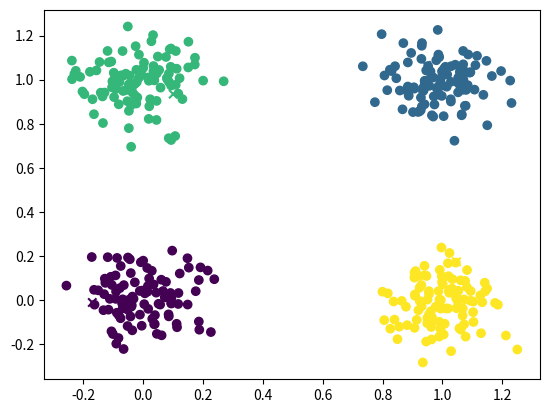
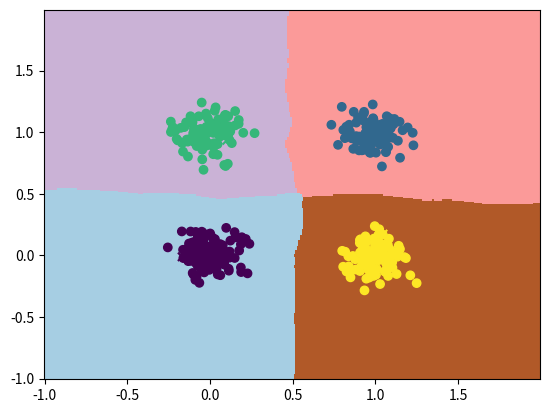

These charts were generated, in order, by the following Python code:
'''
This script contains the skeleton code for the sample assignment-1 for the kNN classifier.
'''
import numpy as np
import matplotlib.pyplot as plt


class KNNClassifier:
    def __init__(self, k = 3):
        """
        k is the number of nearest neighbors to be considered
        """

        self.k = k
        self.X_train = None
        self.y_train = None

    def train(self, X_train, y_train):
        """
        Train the KNN classifier. For this assignment, you can store the training data itself
        Parameters:
            - X_train : N x D array of training data. Each row is a training sample
            - y_train : N x 1 array of training labels
        Returns: 
            - None
        Save the data in self.X_train and self.y_train
        """
        self.X_train = X_train
        self.y_train = y_train
        # Complete your code here



    def predict(self, X_test):
        """
        Predict labels for test data using the trained classifier
        Parameters:
            - X_test : M x D array of test data. Each row is a test sample
        Returns:
            - predictions : Predicted labels for the test data
        """
        # Complete your code here
        predictions = np.zeros(X_test.shape[0])
        
        for i, x in enumerate(X_test):
            pred_label = self.predict_single_data(x)
            predictions[i] = pred_label
        # Complete your code here

        return np.array(predictions)
    
    def predict_single_data(self, x):
        """
        predict a single data point
        Parameters:
            - x : 1 x D array of test data. Each row is a test sample
        Returns: Predicted label for the test data
        label is the class from y_train that is most represented by the k nearest neighbors
        You can change the return statement to return  the appropriate value

        """
        #distance for single value
        dist = np.linalg.norm(self.X_train - x, axis = 1) #axis was missing here, with courtesy of chgp
        #index according to distances of k neighbors
        index = np.argsort(dist)[:self.k]
        #labels corresponding to the index 
        labels = self.y_train[index]
        #unique labels and their counts
        predict_label = np.bincount(labels).argmax()
        # Complete your code here

        return predict_label

    

    def compute_accuracy(self, X_test, y_test):
        """
        Compute the accuracy of the classifier on the test set
        Parameters:
            - X_test : M x D array of test data. Each row is a test sample
            - y_test : M x 1 array of test labels
        Returns:
            - accuracy : Accuracy of the classifier
        Hint: You should be able to use the predict function get
        the predicted labels for the test data and then compute the accuracy
        """
        prediction = self.predict(X_test)
        count_correct_pred = np.sum(prediction == y_test)
        # Complete your code here

        return count_correct_pred/(len(y_test))

if __name__ == '__main__':
  
    # Test your code here, you can add more test cases to test your implementations. A simple 
    # test case has been provided below:
    # We assume 4 classes and 10 training samples per class with 2 features each and 1 test sample per class
    # We use Guassian random numbers to generate the data with different means for each class
    
    # Generate training data
    np.random.seed(0)

    # Number of classes
    C = 4
    # Number of training samples per class
    N = 101
    means = np.array([[0, 0], [1, 1], [0, 1], [1, 0]])

    # Generate data
    X_train = np.zeros((N*C, 2))
    y_train = np.zeros(N*C).astype(int)

    for i in range(C):
        X_train[i*N:(i+1)*N, :] = np.random.randn(N, 2)/10 + means[i, :]
        y_train[i*N:(i+1)*N] = i


    # Generate test data
    X_test = np.zeros((C, 2))
    y_test = np.zeros(C)

    for i in range(C):
        X_test[i, :] = np.random.randn(1, 2)/10 + means[i, :]
        y_test[i] = i

    # Create a kNN classifier object
    knn = KNNClassifier(k=4)

    # Train the kNN classifier
    knn.train(X_train, y_train)

    # Compute accuracy on the test set
    accuracy = knn.compute_accuracy(X_test, y_test)

    print('Accuracy of the classifier is ', accuracy)

    # Plot the training and the test data
     
    plt.figure()
    plt.scatter(X_train[:, 0], X_train[:, 1], c=y_train)
    plt.scatter(X_test[:, 0], X_test[:, 1], c=y_test, marker='x')
    plt.show()
    
    # Plot the decision boundary
    # Create a meshgrid of points to be classified
    x_min = -1
    x_max = 2
    y_min = -1
    y_max = 2
    h = 0.01
    xx, yy = np.meshgrid(np.arange(x_min, x_max, h), np.arange(y_min, y_max, h))
    X_grid = np.c_[xx.ravel(), yy.ravel()]

    # Classify each point of the meshgrid using the trained kNN classifier
    Z = knn.predict(X_grid)

    # Plot the classification boundary
    
    plt.figure()
    plt.pcolormesh(xx, yy, Z.reshape(xx.shape), cmap=plt.cm.Paired)
    plt.scatter(X_train[:, 0], X_train[:, 1], c=y_train)
    plt.scatter(X_test[:, 0], X_test[:, 1], c=y_test, marker='x')
    plt.show()
    













